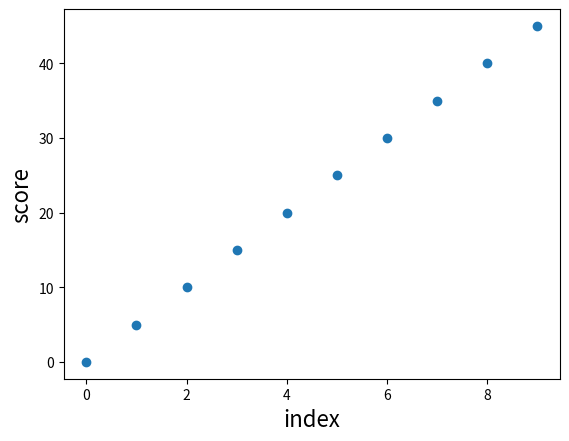

Write Python code to recreate this figure.
import matplotlib.pyplot as plt

class Visualizer:
    '''
    Visualize the result
    '''

    def __init__(self,debug_mode = 0):
        self.is_debug = debug_mode
        self.datax = []
        self.datay = []
        self.fig = plt.figure()
        self.p = self.fig.add_subplot(1, 1, 1)
        #plt.show()

    def insert_data(self,input:tuple):
        '''
        Insert the data
        :param input: tuple:(score,index)
        :return: No return
        '''
        score, index = input
        self.datax.append(index)
        self.datay.append(score)
        if self.is_debug:
            print("Data inserted: ",score,index)

    def plot_single(self):
        '''
        Plot the index-score figure
        :return:
        '''
        self.p.cla()
        self.p.scatter(self.datax,self.datay)
        plt.xlabel("index", fontdict={'size': 16})
        plt.ylabel("score", fontdict={'size': 16})
        plt.ion()
        plt.show()
        # plt.pause(0.5)


    def plot_average(self):
        '''
        Plot the average of 10 results/group
        :return:
        '''
        groups = int(len(self.datax) / 10)
        new_x = [i for i in range(0,groups)]
        new_y = []
        for i in range(0,groups):
            average = sum(self.datay[10 * i:10 * i + 10])
            new_y.append(average)
        assert len(new_x) == len(new_y)
        self.p.cla()
        self.p.scatter(new_x, new_y)
        plt.xlabel("index", fontdict={'size': 16})
        plt.ylabel("score", fontdict={'size': 16})
        plt.ion()
        plt.show()
        plt.pause(0.5)




if __name__ == "__main__":
    v = Visualizer()
    for i in range(0,10):
        v.insert_data((5 * i,i))
        v.plot_single()







